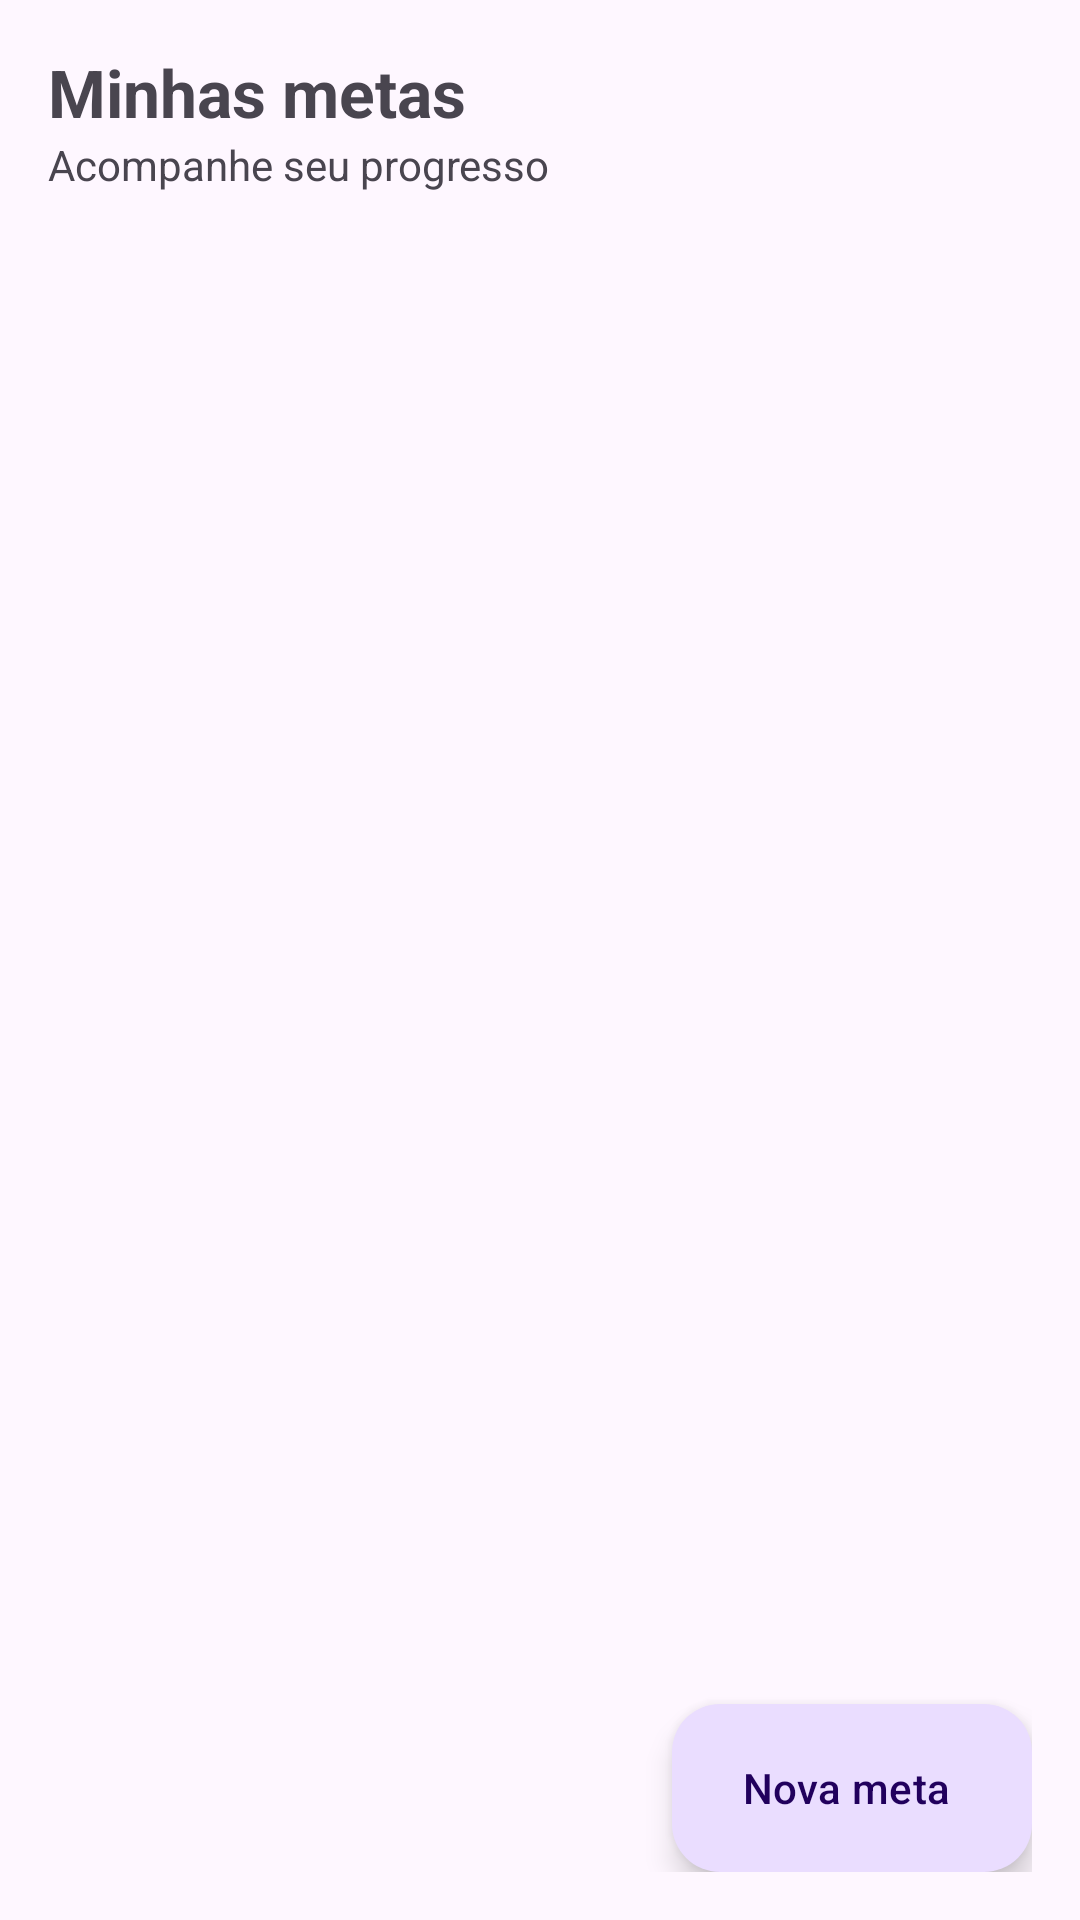

Here is an Android app screen rendered from its layout file. Give the layout XML and the strings, colors and styles it references.
<!-- AndroidManifest.xml: application theme Theme.Cotidiano -->
<!-- res/layout/fragment_goals.xml -->
<?xml version="1.0" encoding="utf-8"?>
<LinearLayout xmlns:android="http://schemas.android.com/apk/res/android"
    android:layout_width="match_parent"
    android:layout_height="match_parent"
    android:orientation="vertical"
    android:padding="16dp">

    <TextView
        android:layout_width="wrap_content"
        android:layout_height="wrap_content"
        android:text="Minhas metas"
        android:textSize="22sp"
        android:textStyle="bold" />

    <TextView
        android:layout_width="wrap_content"
        android:layout_height="wrap_content"
        android:layout_marginBottom="12dp"
        android:text="Acompanhe seu progresso" />

    <TextView
        android:id="@+id/tvVazio"
        android:layout_width="wrap_content"
        android:layout_height="wrap_content"
        android:text="Nenhuma meta ainda. Toque em \'Nova meta\'."
        android:visibility="gone" />

    <androidx.recyclerview.widget.RecyclerView
        android:id="@+id/rvGoals"
        android:layout_width="match_parent"
        android:layout_height="0dp"
        android:layout_weight="1" />

    <com.google.android.material.floatingactionbutton.ExtendedFloatingActionButton
        android:id="@+id/fabNovaMeta"
        android:layout_width="wrap_content"
        android:layout_height="wrap_content"
        android:layout_gravity="end"
        android:text="Nova meta" />
</LinearLayout>
<!-- resources referenced by this layout -->
<resources>
  <style name="Theme.Cotidiano" parent="Base.Theme.Cotidiano" />
  <style name="Base.Theme.Cotidiano" parent="Theme.Material3.DayNight.NoActionBar">
          
          
      </style>
</resources>
